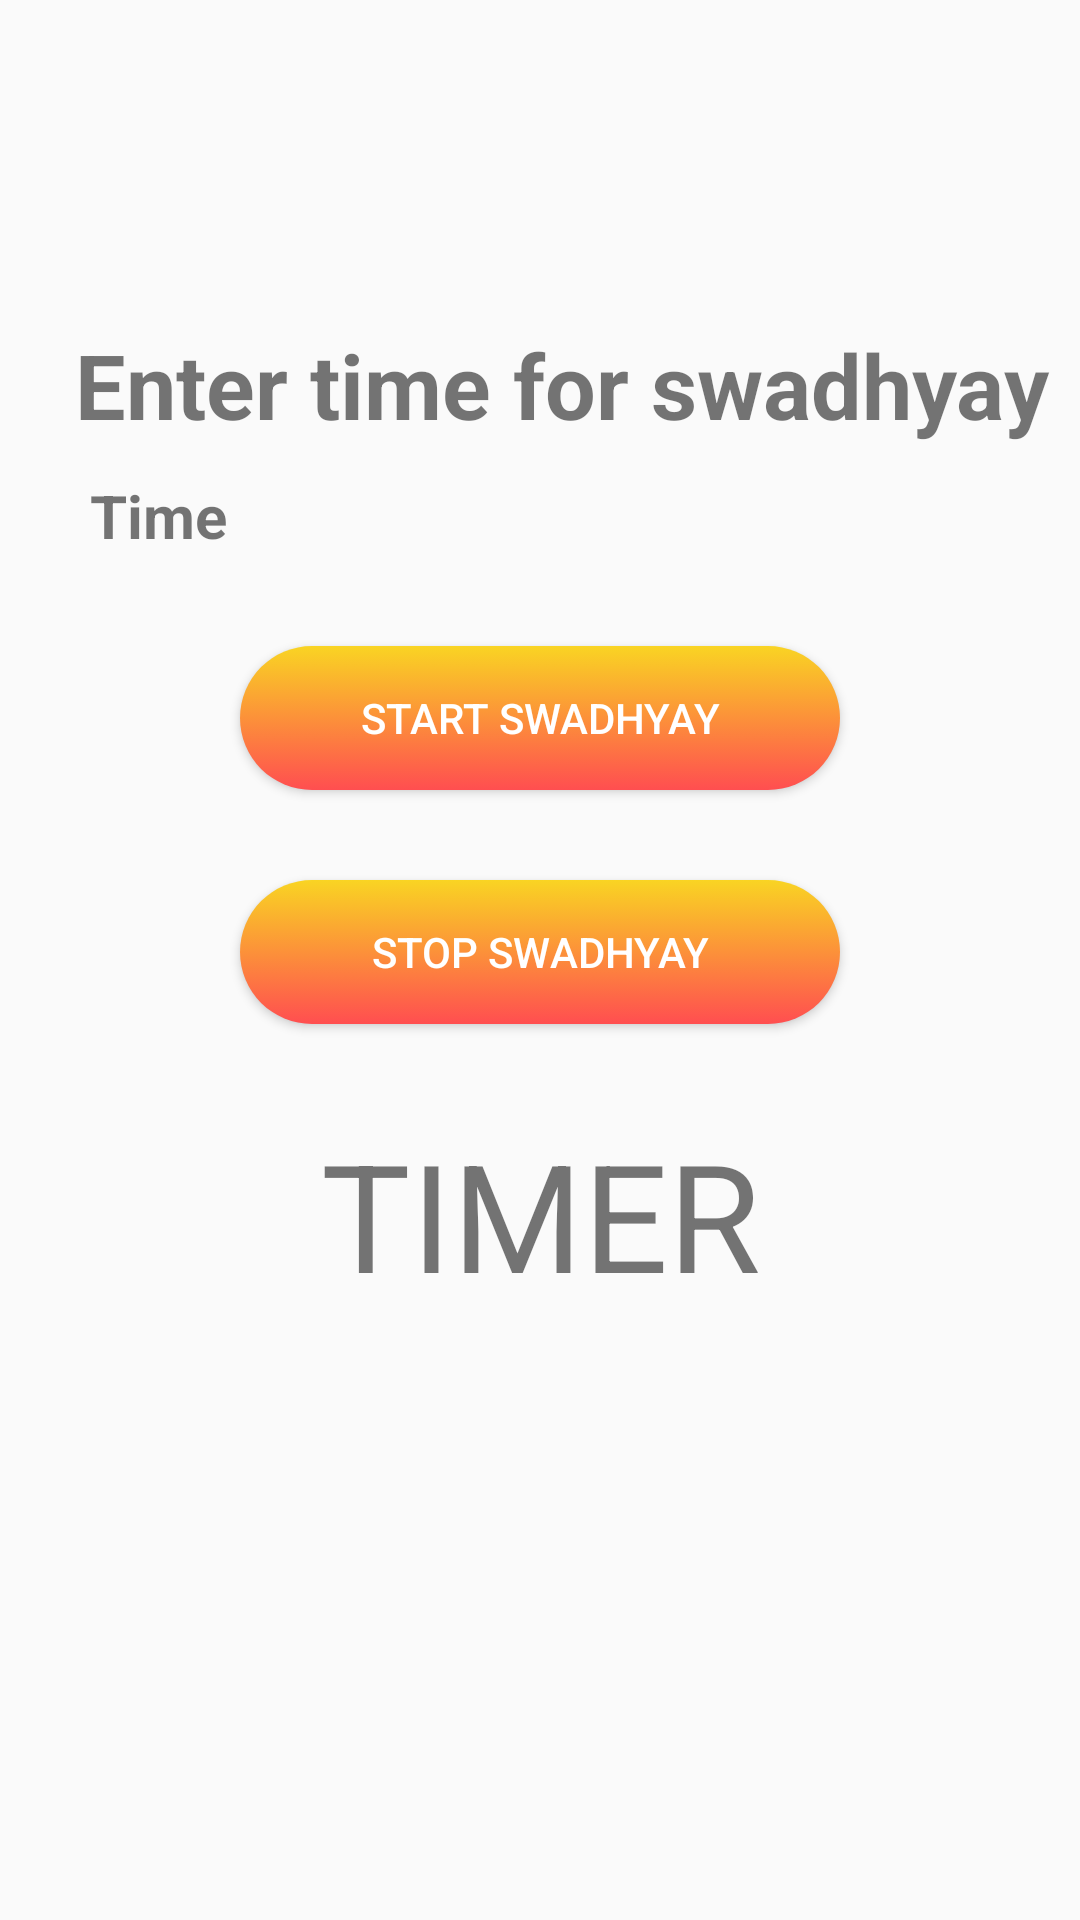

Write the Android layout XML for this screen, with the resource values it uses.
<!-- AndroidManifest.xml: application theme Theme.AppCompat.Light -->
<!-- res/layout/activity_swadhyay.xml -->
<?xml version="1.0" encoding="utf-8"?>
<LinearLayout xmlns:android="http://schemas.android.com/apk/res/android"
    xmlns:app="http://schemas.android.com/apk/res-auto"
    xmlns:tools="http://schemas.android.com/tools"
    android:layout_width="match_parent"
    android:orientation="vertical"
    android:layout_height="match_parent"
    tools:context=".Swadhyay">
    <Button
        android:id="@+id/swaButton2"
        android:layout_width="match_parent"
        android:transitionName="buttontransition"
        android:layout_height="wrap_content"

        android:background="@drawable/group3"

        />
    <TextView
        android:id="@+id/textView"
        android:layout_width="match_parent"
        android:layout_height="wrap_content"
        android:text="Enter time for swadhyay"
        android:layout_gravity="center_horizontal"
        android:layout_marginTop="50dp"
        android:textSize="30sp"
        android:textStyle="bold"
        android:layout_marginStart="10dp"
        android:padding="10dp"
        />

    <TextView
        android:id="@+id/textViewSwadhyay"
        android:layout_width="wrap_content"
        android:layout_height="wrap_content"
        android:layout_marginStart="30dp"
        android:textStyle="bold"
        android:textSize="20sp"
        android:text="Time"
        />

    <Button
        android:id="@+id/startSwadhyay"
        android:layout_width="200dp"
        android:layout_height="wrap_content"
        android:layout_gravity="center_horizontal"
        android:text="start swadhyay"
        android:textColor = "@color/white"
        android:layout_marginTop="30dp"
        android:background="@drawable/background"

        />
    <Button
        android:id="@+id/stopSwadhyay"
        android:layout_width="200dp"
        android:layout_height="wrap_content"
        android:layout_gravity="center_horizontal"
        android:text="STOP swadhyay"
        android:textColor = "@color/white"
        android:layout_marginTop="30dp"
        android:background="@drawable/background"

        />
    <TextView
        android:id="@+id/swadhyayTimer"
        android:layout_width="200dp"
        android:layout_height="70dp"
        android:layout_gravity="center_horizontal"
        android:layout_marginTop="30dp"
        android:text="TIMER"
        android:textSize="50sp"
        android:textAlignment="center"
        />
    <TextView

        android:id="@+id/swadhyayTimermilli"
        android:layout_width="wrap_content"
        android:layout_height="wrap_content" />
</LinearLayout>
<!-- resources referenced by this layout -->
<resources>
  <color name="white">#ffffff</color>
  <!-- drawable background (drawable) -->
  <?xml version="1.0" encoding="utf-8"?>
  <selector xmlns:android="http://schemas.android.com/apk/res/android">
      <item><shape>
          <gradient
              android:startColor="#FF4E50"
              android:endColor="#F9D423"
              android:angle="90"/>
          <corners
              android:radius="200dp"/>
      </shape>
      </item>
  
  </selector>
  <!-- drawable group3: jpg bitmap (mipmap-xxxhdpi, 11876 bytes) -->
</resources>
